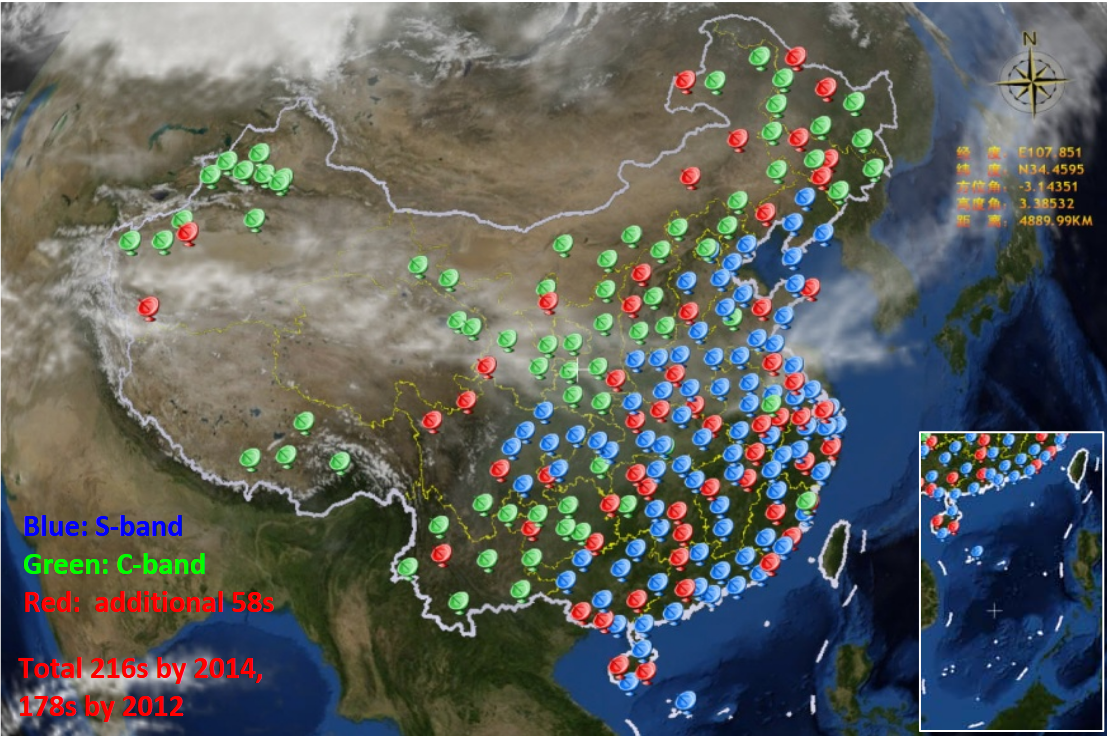

Values plotted in this chart, from the file beside it:
lat; lon
38.45; 76.1
41.41; 81.11
44.29; 81.94
47.57; 87.11
45.84; 86.63
44.97; 87.77
29.48; 85.73
30; 87.5
32.13; 90.29
29.29; 91.66
38.87; 100.5
37.23; 102.1
36.12; 102.8
49.13; 119.4
50.01; 124.1
47.09; 123.3
47.27; 128.7
46.36; 125.2
44.88; 127.4
43.17; 129.3
45.4; 122.3
44.26; 123.8
42.39; 126.5
43.21; 119.2
40; 112.5
39.35; 114.1
39.27; 110
38.35; 112
38.61; 114
38.22; 115.9
37.88; 117
37.34; 120.5
35.9; 119.9
36.17; 117.4
36.46; 114.8
35.55; 112.3
36.76; 110.3
36.81; 108.2
36.84; 105.6
35.4; 106.1
35.17; 108.1
35.02; 109.8
34.15; 120.2
31.86; 121.3
29.65; 121.8
29.89; 121.9
28.32; 121.3
27.32; 120.6
25.52; 119.8
24.48; 118.2
23.53; 117.1
22.87; 115.3
19.42; 109.8
21.54; 109.7
22; 100
22.1; 102
22; 104
22; 106
22.2; 108
22; 110
... 51 more rows
